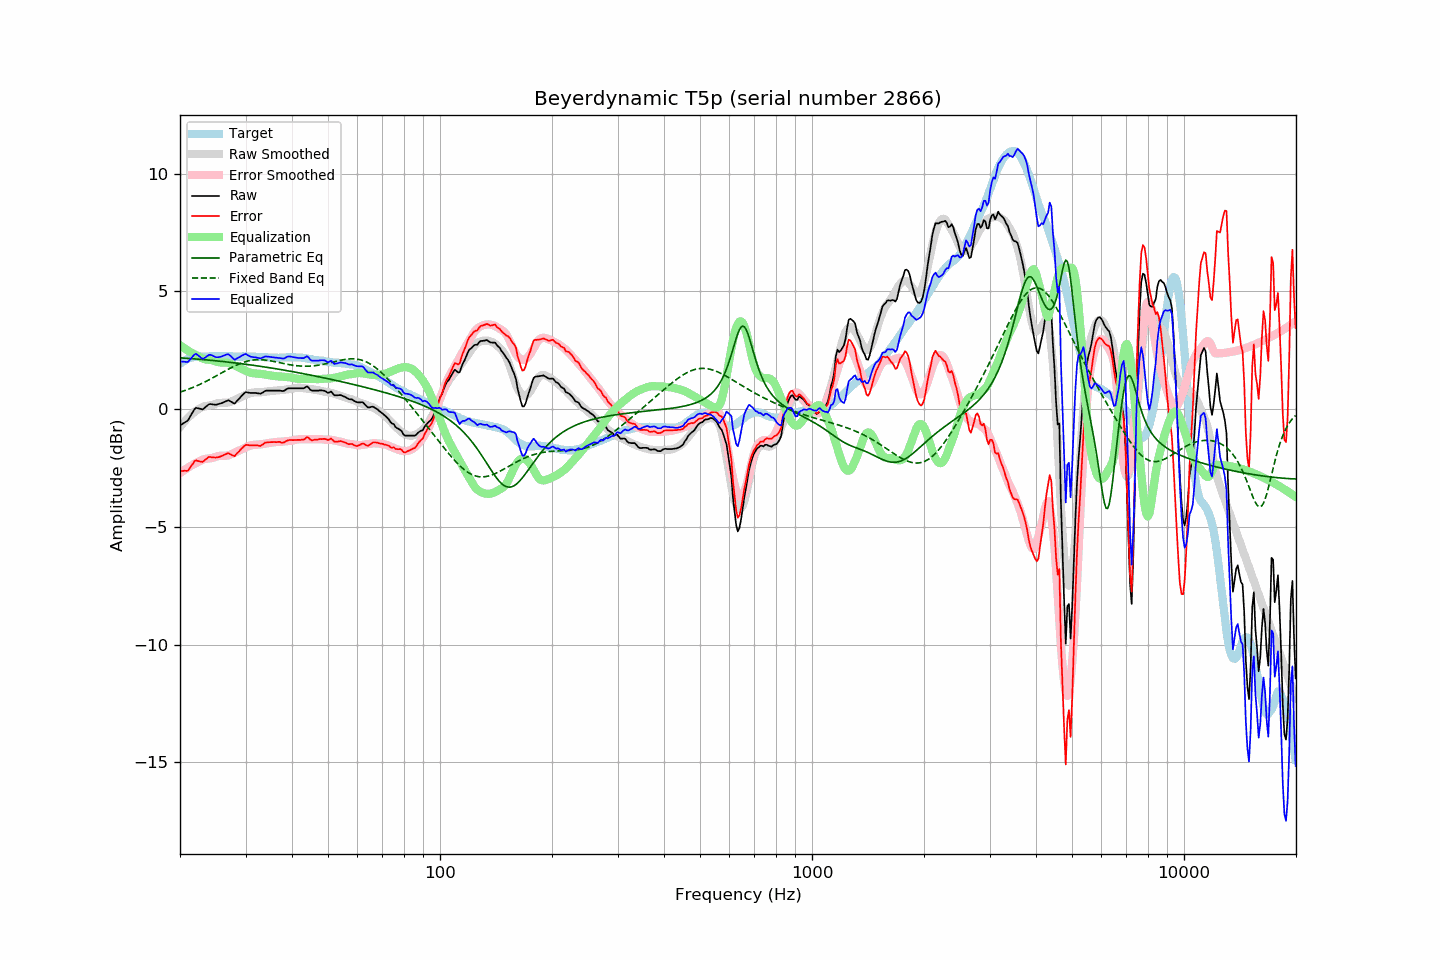

The file beside this chart, header and first rows:
frequency, raw, error, smoothed, error_smoothed, equalization, parametric_eq, fixed_band_eq, equalized_raw, equalized_smoothed, target
20.00, -0.69, -2.62, -0.77, -2.72, 2.72, 2.18, 0.72, 2.02, 1.95, 1.92
20.20, -0.65, -2.63, -0.68, -2.67, 2.67, 2.17, 0.74, 2.01, 1.99, 1.97
20.40, -0.60, -2.63, -0.60, -2.62, 2.62, 2.17, 0.77, 2.01, 2.02, 2.02
20.61, -0.57, -2.62, -0.52, -2.57, 2.57, 2.16, 0.79, 2.01, 2.06, 2.05
20.81, -0.52, -2.63, -0.44, -2.53, 2.53, 2.16, 0.81, 2.00, 2.09, 2.10
21.02, -0.47, -2.62, -0.37, -2.48, 2.48, 2.15, 0.84, 2.01, 2.11, 2.14
21.23, -0.35, -2.51, -0.30, -2.44, 2.44, 2.15, 0.87, 2.09, 2.14, 2.16
21.44, -0.23, -2.41, -0.24, -2.40, 2.40, 2.14, 0.89, 2.17, 2.16, 2.18
21.66, -0.13, -2.33, -0.18, -2.36, 2.36, 2.14, 0.92, 2.24, 2.18, 2.20
21.87, -0.00, -2.21, -0.13, -2.33, 2.33, 2.13, 0.95, 2.32, 2.20, 2.21
22.09, 0.06, -2.17, -0.08, -2.29, 2.29, 2.13, 0.98, 2.35, 2.22, 2.23
22.31, 0.04, -2.20, -0.03, -2.26, 2.26, 2.12, 1.01, 2.29, 2.23, 2.24
22.54, 0.03, -2.21, 0.02, -2.22, 2.22, 2.12, 1.04, 2.24, 2.24, 2.24
22.76, 0.01, -2.23, 0.06, -2.18, 2.18, 2.11, 1.07, 2.19, 2.24, 2.24
22.99, -0.01, -2.24, 0.09, -2.15, 2.15, 2.10, 1.10, 2.14, 2.24, 2.23
23.22, 0.04, -2.19, 0.12, -2.13, 2.13, 2.10, 1.14, 2.16, 2.24, 2.23
23.45, 0.10, -2.13, 0.13, -2.11, 2.11, 2.09, 1.17, 2.21, 2.24, 2.23
23.69, 0.15, -2.08, 0.14, -2.10, 2.10, 2.09, 1.21, 2.26, 2.24, 2.24
23.92, 0.21, -2.03, 0.15, -2.10, 2.10, 2.08, 1.24, 2.30, 2.24, 2.24
24.16, 0.22, -2.03, 0.16, -2.09, 2.09, 2.07, 1.28, 2.30, 2.24, 2.25
24.40, 0.21, -2.05, 0.17, -2.07, 2.07, 2.07, 1.31, 2.28, 2.24, 2.26
24.65, 0.20, -2.05, 0.19, -2.05, 2.05, 2.06, 1.35, 2.25, 2.24, 2.25
24.89, 0.19, -2.06, 0.22, -2.03, 2.03, 2.05, 1.39, 2.21, 2.24, 2.24
25.14, 0.20, -2.05, 0.24, -2.00, 2.00, 2.05, 1.43, 2.20, 2.25, 2.24
25.39, 0.22, -2.04, 0.26, -1.99, 1.99, 2.04, 1.46, 2.21, 2.25, 2.25
25.65, 0.24, -2.02, 0.27, -1.98, 1.98, 2.03, 1.50, 2.22, 2.25, 2.25
25.91, 0.26, -1.99, 0.27, -1.98, 1.98, 2.03, 1.54, 2.24, 2.25, 2.24
26.16, 0.29, -1.96, 0.26, -1.98, 1.98, 2.02, 1.58, 2.27, 2.25, 2.24
26.43, 0.32, -1.93, 0.26, -1.98, 1.98, 2.01, 1.62, 2.30, 2.25, 2.24
26.69, 0.35, -1.90, 0.27, -1.97, 1.97, 2.00, 1.66, 2.32, 2.24, 2.24
26.96, 0.38, -1.87, 0.28, -1.96, 1.96, 2.00, 1.69, 2.34, 2.24, 2.25
27.23, 0.35, -1.90, 0.30, -1.94, 1.94, 1.99, 1.73, 2.29, 2.24, 2.25
27.50, 0.31, -1.94, 0.33, -1.91, 1.91, 1.98, 1.76, 2.22, 2.24, 2.25
27.77, 0.27, -1.97, 0.36, -1.88, 1.88, 1.97, 1.80, 2.15, 2.24, 2.24
28.05, 0.24, -2.00, 0.39, -1.85, 1.85, 1.96, 1.83, 2.09, 2.24, 2.24
28.33, 0.32, -1.91, 0.42, -1.82, 1.82, 1.96, 1.87, 2.14, 2.24, 2.23
28.62, 0.38, -1.84, 0.45, -1.79, 1.79, 1.95, 1.90, 2.17, 2.24, 2.23
28.90, 0.46, -1.78, 0.48, -1.75, 1.75, 1.94, 1.92, 2.21, 2.24, 2.23
29.19, 0.54, -1.69, 0.52, -1.72, 1.72, 1.93, 1.95, 2.25, 2.23, 2.22
29.48, 0.61, -1.64, 0.55, -1.68, 1.68, 1.92, 1.98, 2.29, 2.23, 2.24
29.78, 0.67, -1.56, 0.58, -1.65, 1.65, 1.91, 2.00, 2.32, 2.23, 2.23
30.08, 0.72, -1.52, 0.61, -1.62, 1.62, 1.90, 2.02, 2.34, 2.23, 2.24
30.38, 0.71, -1.52, 0.64, -1.59, 1.59, 1.89, 2.04, 2.30, 2.23, 2.23
30.68, 0.70, -1.53, 0.67, -1.56, 1.56, 1.88, 2.05, 2.26, 2.23, 2.23
30.99, 0.69, -1.54, 0.69, -1.54, 1.54, 1.88, 2.07, 2.23, 2.23, 2.23
31.30, 0.69, -1.54, 0.70, -1.53, 1.53, 1.87, 2.08, 2.21, 2.23, 2.23
31.61, 0.69, -1.54, 0.71, -1.52, 1.52, 1.86, 2.09, 2.20, 2.23, 2.23
31.93, 0.69, -1.54, 0.71, -1.51, 1.51, 1.85, 2.09, 2.20, 2.22, 2.22
32.24, 0.68, -1.54, 0.71, -1.51, 1.51, 1.84, 2.10, 2.18, 2.22, 2.21
32.57, 0.67, -1.56, 0.71, -1.50, 1.50, 1.83, 2.10, 2.17, 2.22, 2.22
32.89, 0.66, -1.56, 0.71, -1.50, 1.50, 1.82, 2.10, 2.15, 2.21, 2.22
33.22, 0.69, -1.52, 0.72, -1.49, 1.49, 1.81, 2.10, 2.18, 2.21, 2.21
33.55, 0.73, -1.48, 0.73, -1.48, 1.48, 1.80, 2.09, 2.20, 2.20, 2.21
33.89, 0.78, -1.42, 0.74, -1.46, 1.46, 1.79, 2.08, 2.24, 2.20, 2.19
34.23, 0.79, -1.42, 0.75, -1.45, 1.45, 1.78, 2.07, 2.23, 2.20, 2.20
34.57, 0.79, -1.41, 0.76, -1.44, 1.44, 1.76, 2.07, 2.22, 2.19, 2.19
34.92, 0.79, -1.40, 0.76, -1.43, 1.43, 1.75, 2.05, 2.22, 2.19, 2.19
35.27, 0.79, -1.40, 0.77, -1.42, 1.42, 1.74, 2.04, 2.21, 2.19, 2.19
35.62, 0.79, -1.40, 0.78, -1.41, 1.41, 1.73, 2.03, 2.20, 2.19, 2.19
35.97, 0.79, -1.40, 0.78, -1.40, 1.40, 1.72, 2.01, 2.19, 2.19, 2.18
... 635 more rows
